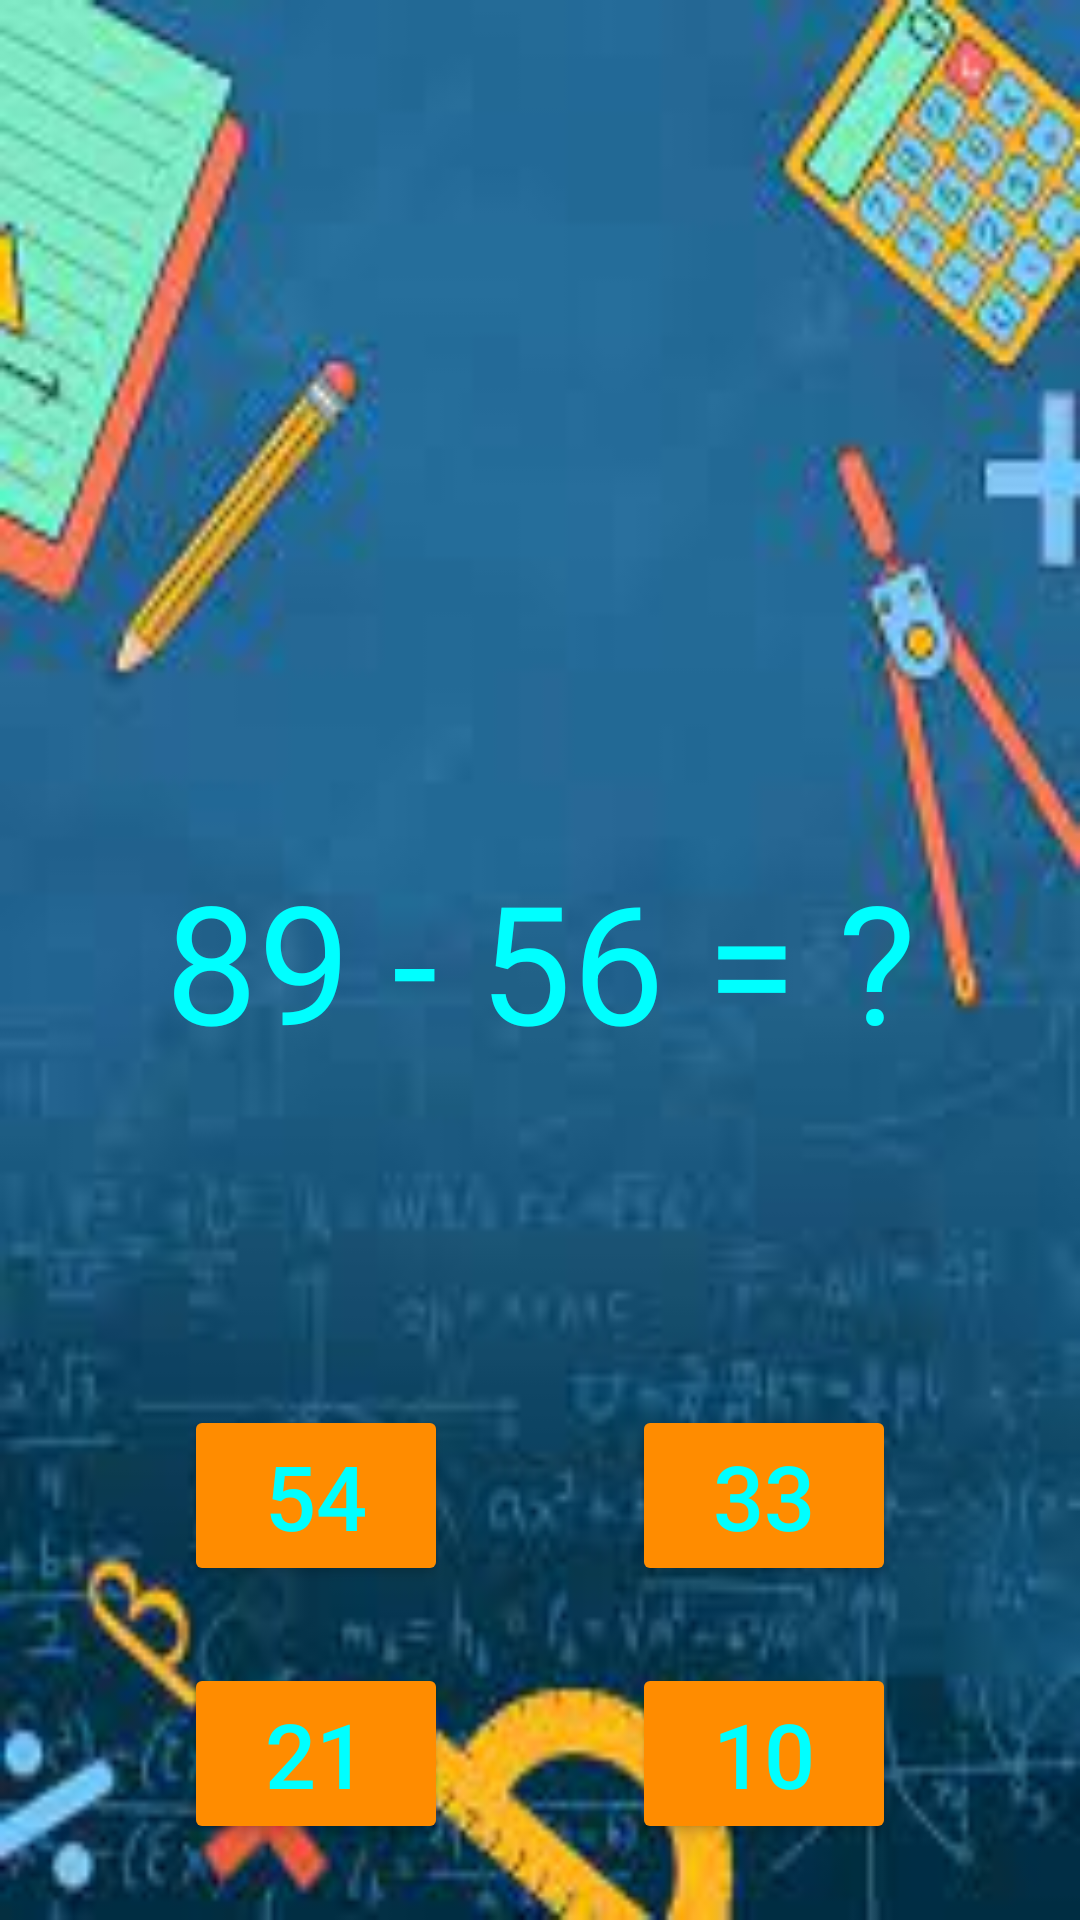

This screen was rendered from an Android layout file. Write that file and the resources it references.
<!-- AndroidManifest.xml: application theme Theme.OurProject -->
<!-- res/layout/activity_legkiy2.xml -->
<?xml version="1.0" encoding="utf-8"?>
<androidx.constraintlayout.widget.ConstraintLayout xmlns:android="http://schemas.android.com/apk/res/android"
    xmlns:app="http://schemas.android.com/apk/res-auto"
    xmlns:tools="http://schemas.android.com/tools"
    android:layout_width="match_parent"
    android:background="@drawable/math"
    android:layout_height="match_parent"
    tools:context=".legkiy_2">
    <TextView
        android:id="@+id/two"
        android:layout_width="wrap_content"
        android:layout_height="wrap_content"
        android:text="89 - 56 = ?"
        android:textColor="#00FFFF"
        android:textSize="55dp"
        app:layout_constraintBottom_toBottomOf="parent"
        app:layout_constraintEnd_toEndOf="parent"
        app:layout_constraintStart_toStartOf="parent"
        app:layout_constraintTop_toTopOf="parent"/>
    <Button
        android:layout_width="wrap_content"
        android:id="@+id/fifty_four"
        android:backgroundTint="#FF8C00"
        android:text="54"
        android:textColor="#00FFFF"
        android:textSize="30dp"
        app:layout_constraintTop_toBottomOf="@id/two"
        app:layout_constraintEnd_toStartOf="@id/thirty_three"
        app:layout_constraintStart_toStartOf="parent"
        app:layout_constraintBottom_toBottomOf="parent"
        android:layout_height="wrap_content"/>
    <Button
        android:layout_width="wrap_content"
        android:id="@+id/thirty_three"
        android:backgroundTint="#FF8C00"
        android:text="33"
        android:textColor="#00FFFF"
        android:textSize="30dp"
        app:layout_constraintTop_toBottomOf="@id/two"
        app:layout_constraintEnd_toEndOf="parent"
        app:layout_constraintStart_toEndOf="@id/fifty_four"
        app:layout_constraintBottom_toBottomOf="parent"
        android:layout_height="wrap_content"/>
    <Button
        android:layout_width="wrap_content"
        android:id="@+id/twenty_one"
        android:backgroundTint="#FF8C00"
        android:text="21"
        android:textColor="#00FFFF"
        android:textSize="30dp"
        app:layout_constraintTop_toBottomOf="@id/fifty_four"
        app:layout_constraintEnd_toStartOf="@id/ten"
        app:layout_constraintStart_toStartOf="parent"
        app:layout_constraintBottom_toBottomOf="parent"
        android:layout_height="wrap_content"/>
    <Button
        android:layout_width="wrap_content"
        android:id="@+id/ten"
        android:backgroundTint="#FF8C00"
        android:text="10"
        android:textColor="#00FFFF"
        android:textSize="30dp"
        app:layout_constraintTop_toBottomOf="@id/fifty_four"
        app:layout_constraintEnd_toEndOf="parent"
        app:layout_constraintStart_toEndOf="@id/twenty_one"
        app:layout_constraintBottom_toBottomOf="parent"
        android:layout_height="wrap_content"/>
</androidx.constraintlayout.widget.ConstraintLayout>
<!-- resources referenced by this layout -->
<resources>
  <!-- drawable math: jpeg bitmap (drawable, 8233 bytes) -->
  <style name="Theme.OurProject" parent="Theme.MaterialComponents.DayNight.DarkActionBar">
          
          <item name="colorPrimary">@color/purple_500</item>
          <item name="colorPrimaryVariant">@color/purple_700</item>
          <item name="colorOnPrimary">@color/white</item>
          
          <item name="colorSecondary">@color/teal_200</item>
          <item name="colorSecondaryVariant">@color/teal_700</item>
          <item name="colorOnSecondary">@color/black</item>
          
          <item name="android:statusBarColor">?attr/colorPrimaryVariant</item>
          
      </style>
  <!-- not gathered from this repository: default colours our renderer supplied (Android Studio template values) -->
  <color name="purple_500">#FF6200EE</color>
  <color name="purple_700">#FF3700B3</color>
  <color name="teal_200">#FF03DAC5</color>
  <color name="teal_700">#FF018786</color>
  <color name="black">#FF000000</color>
  <color name="white">#FFFFFFFF</color>
</resources>
